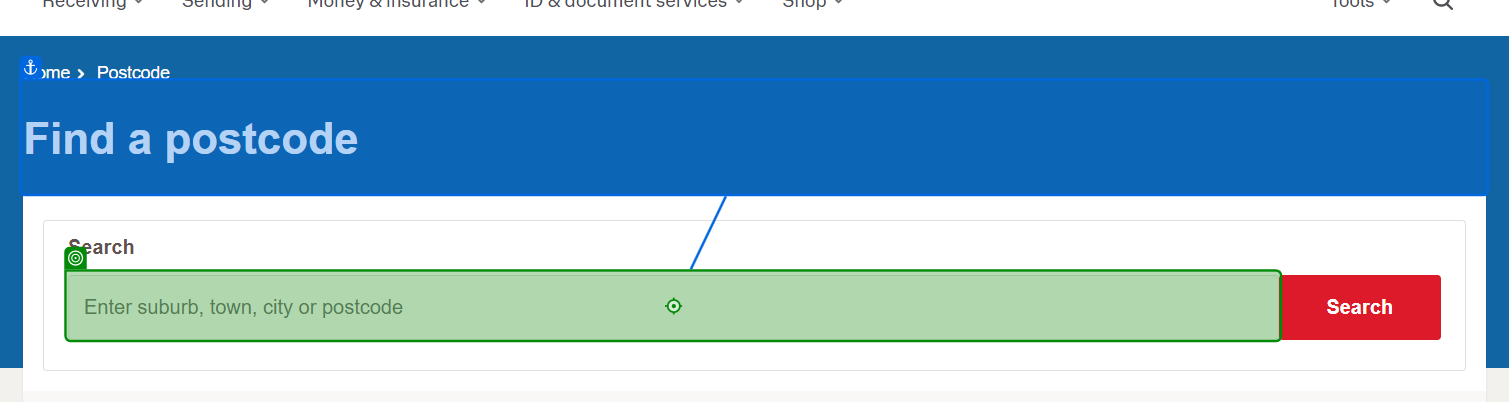
Task: Process that goes through a list of postcodes and validates each using the AUSPOST postcode finder website. List of valid and invalid postcodes are sent via email as part of the business process.
Workflow: CheckPostcodeValidity

Step 1: type [in_Postcode] into 'Find a postcode'

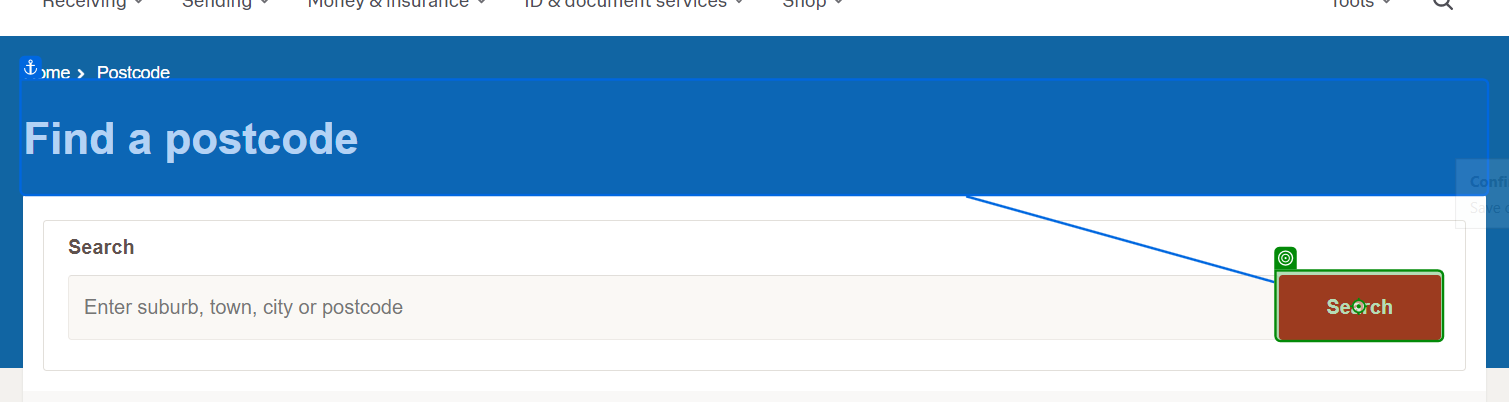
Step 2: click on 'Search'

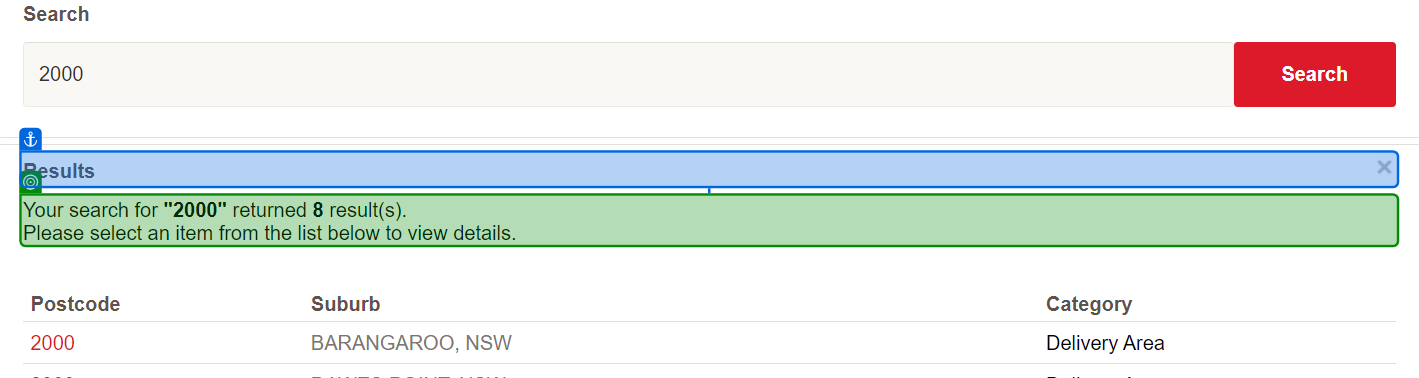
Step 3: get-text